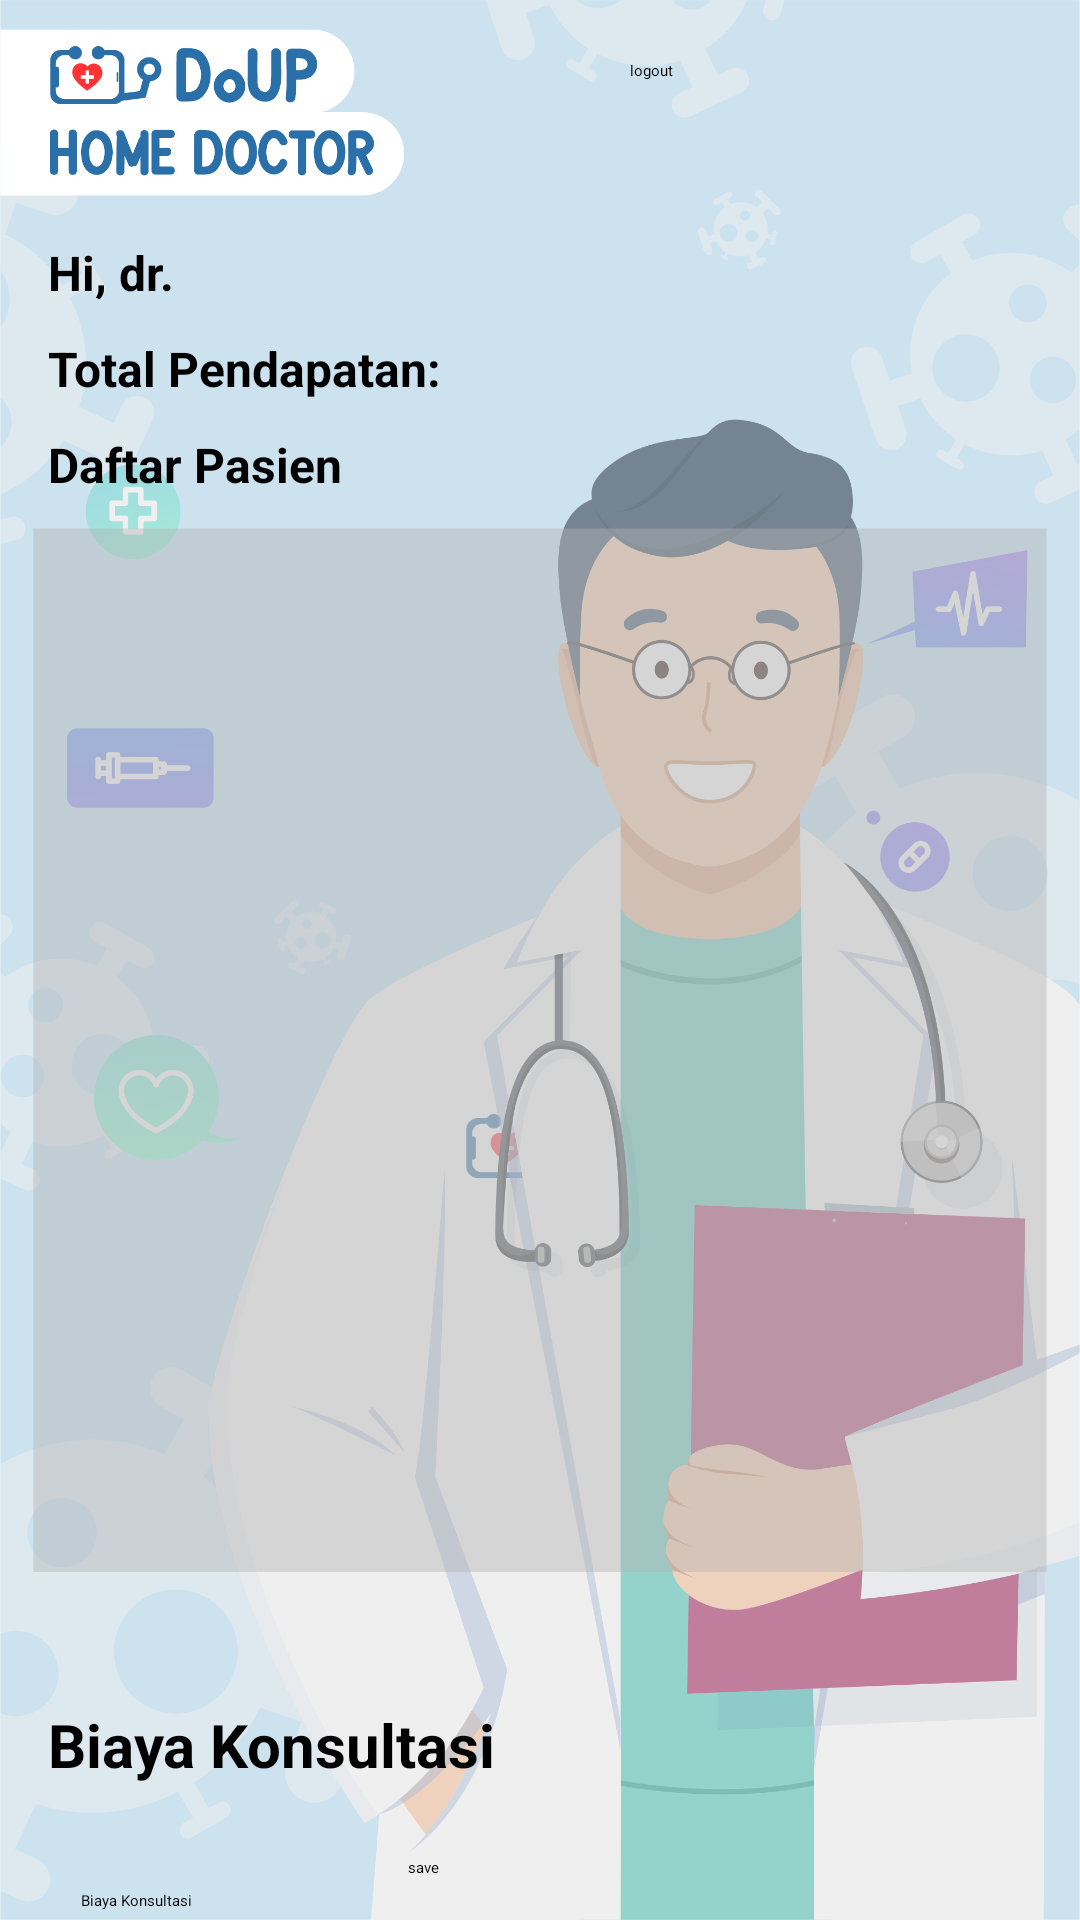

The Android layout XML behind this screen, and the referenced resources:
<!-- AndroidManifest.xml: application theme Theme.DoUP_APP -->
<!-- res/layout/activity_dokter.xml -->
<?xml version="1.0" encoding="utf-8"?>
<androidx.constraintlayout.widget.ConstraintLayout xmlns:android="http://schemas.android.com/apk/res/android"
    xmlns:app="http://schemas.android.com/apk/res-auto"
    xmlns:tools="http://schemas.android.com/tools"
    android:layout_width="match_parent"
    android:layout_height="match_parent"
    android:background="@drawable/bg_chat_doctor"
    tools:context=".DokterActivity">

    <TextView
        android:id="@+id/tvnamadokter"
        android:layout_width="wrap_content"
        android:layout_height="wrap_content"
        android:layout_marginStart="16dp"
        android:layout_marginTop="80dp"
        android:text="Hi, dr. "
        android:textColor="#000000"
        android:textSize="16sp"
        android:textStyle="bold"
        app:layout_constraintStart_toStartOf="parent"
        app:layout_constraintTop_toTopOf="parent" />

    <Button
        android:id="@+id/btndokterlogout"
        android:layout_width="134dp"
        android:layout_height="44dp"
        android:layout_marginTop="20dp"
        android:layout_marginEnd="16dp"
        android:backgroundTint="#C30606"
        android:text="logout"
        app:layout_constraintEnd_toEndOf="parent"
        app:layout_constraintTop_toTopOf="parent" />

    <TextView
        android:id="@+id/tvpendapatan"
        android:layout_width="wrap_content"
        android:layout_height="wrap_content"
        android:layout_marginStart="16dp"
        android:layout_marginTop="112dp"
        android:text="Total Pendapatan: "
        android:textColor="#000000"
        android:textSize="16sp"
        android:textStyle="bold"
        app:layout_constraintStart_toStartOf="parent"
        app:layout_constraintTop_toTopOf="parent" />

    <TextView
        android:id="@+id/tvpendapatan3"
        android:layout_width="wrap_content"
        android:layout_height="wrap_content"
        android:layout_marginStart="16dp"
        android:layout_marginTop="568dp"
        android:text="Biaya Konsultasi"
        android:textColor="#000000"
        android:textSize="20sp
"
        android:textStyle="bold"
        app:layout_constraintStart_toStartOf="parent"
        app:layout_constraintTop_toTopOf="parent" />

    <TextView
        android:id="@+id/tvpendapatan2"
        android:layout_width="wrap_content"
        android:layout_height="wrap_content"
        android:layout_marginStart="16dp"
        android:layout_marginTop="144dp"
        android:text="Daftar Pasien"
        android:textColor="#000000"
        android:textSize="16sp"
        android:textStyle="bold"
        app:layout_constraintStart_toStartOf="parent"
        app:layout_constraintTop_toTopOf="parent" />

    <ListView
        android:id="@+id/lvdokter"
        android:layout_width="338dp"
        android:layout_height="348dp"
        android:layout_marginTop="176dp"
        android:background="@drawable/lv_transp"
        app:layout_constraintEnd_toEndOf="parent"
        app:layout_constraintStart_toStartOf="parent"
        app:layout_constraintTop_toTopOf="parent" />

    <EditText
        android:id="@+id/etbiaya"
        android:layout_width="wrap_content"
        android:layout_height="wrap_content"
        android:layout_marginStart="16dp"
        android:layout_marginTop="24dp"
        android:background="@drawable/cutom_input"
        android:ems="10"
        android:hint="Biaya Konsultasi
"
        android:inputType="number"
        android:padding="11dp"
        app:layout_constraintStart_toStartOf="parent"
        app:layout_constraintTop_toBottomOf="@+id/tvpendapatan3" />

    <Button
        android:id="@+id/btneditbiaya"
        android:layout_width="wrap_content"
        android:layout_height="wrap_content"
        android:layout_marginStart="60dp"
        android:text="save"
        app:layout_constraintBottom_toBottomOf="@+id/etbiaya"
        app:layout_constraintEnd_toEndOf="parent"
        app:layout_constraintHorizontal_bias="0.0"
        app:layout_constraintStart_toEndOf="@+id/etbiaya"
        app:layout_constraintTop_toTopOf="@+id/etbiaya"
        app:layout_constraintVertical_bias="0.0" />
</androidx.constraintlayout.widget.ConstraintLayout>
<!-- resources referenced by this layout -->
<resources>
  <!-- drawable bg_chat_doctor: png bitmap (drawable, 404465 bytes) -->
  <!-- drawable lv_transp: png bitmap (drawable, 18897 bytes) -->
</resources>
